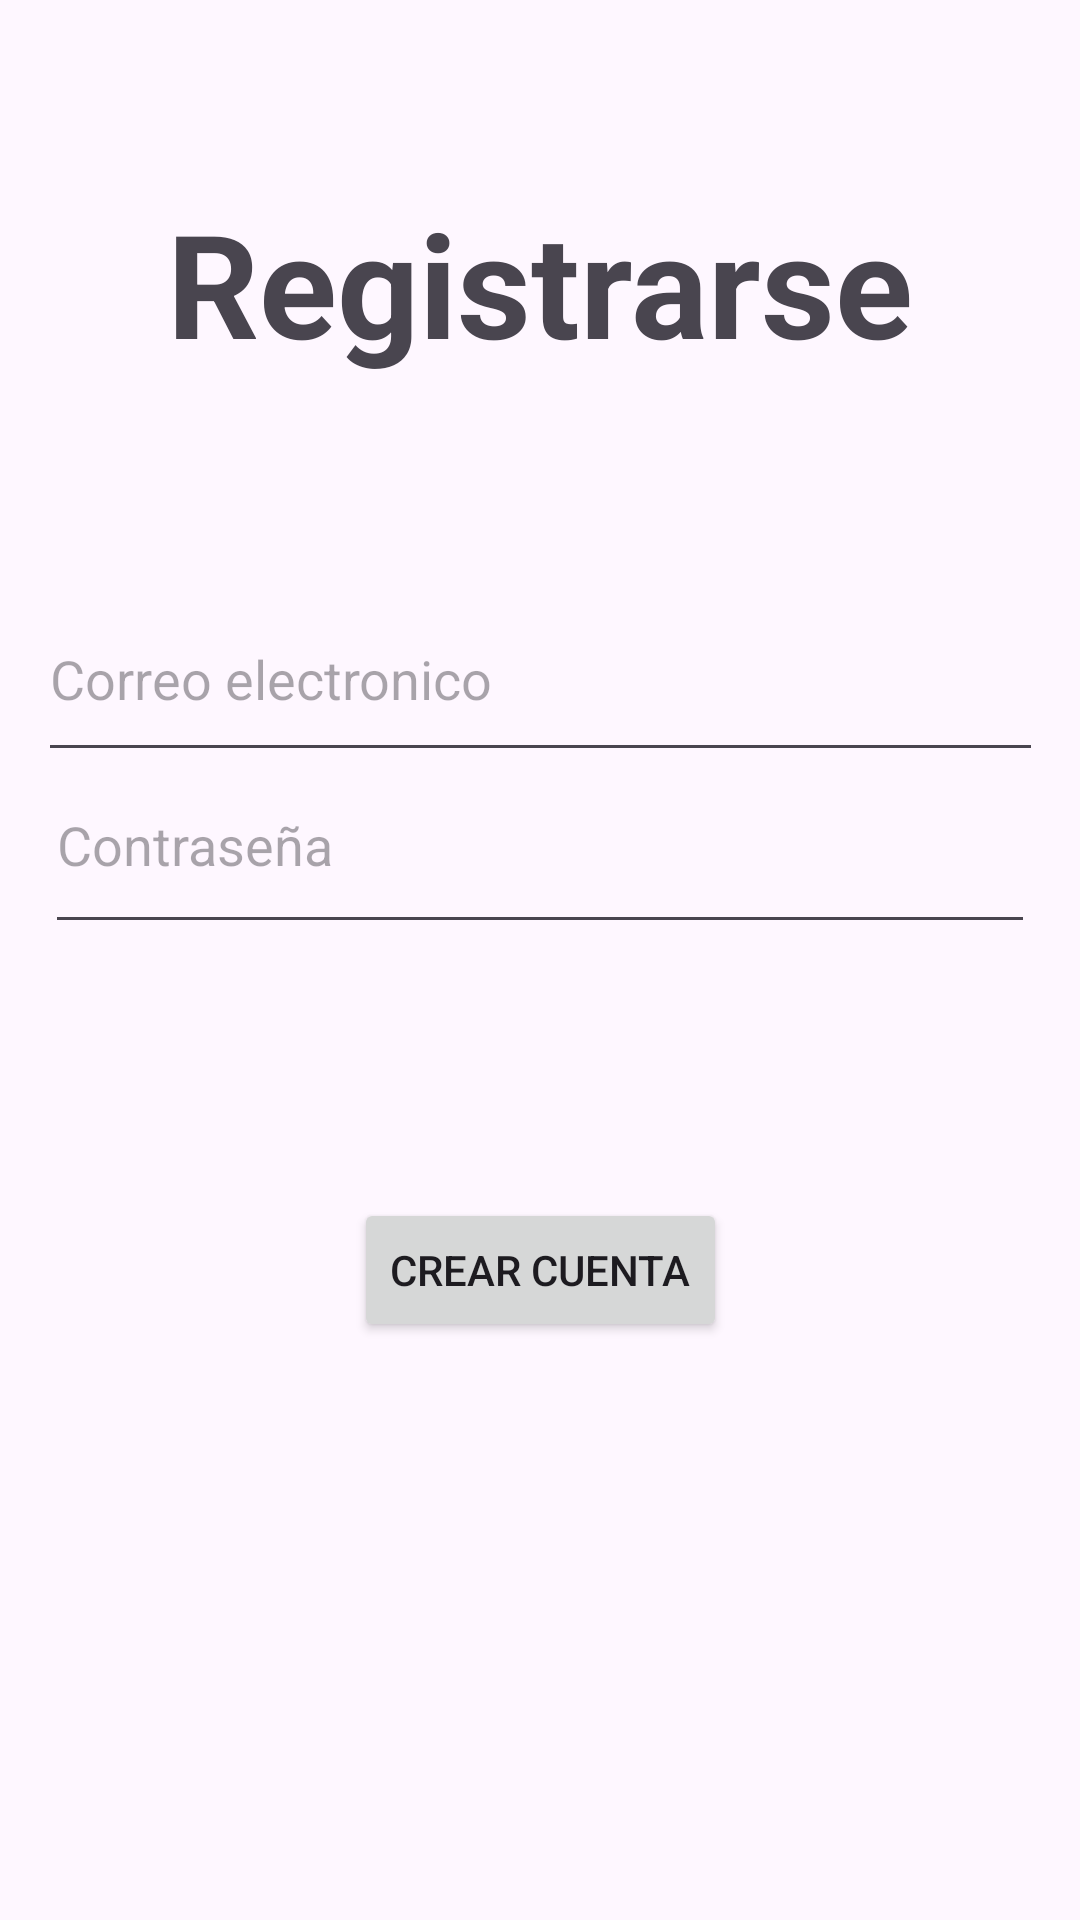

Produce the Android XML layout that renders to this screen, including the resource entries it uses.
<!-- AndroidManifest.xml: application theme Theme.Encriptacion -->
<!-- res/layout/activity_registrarse.xml -->
<?xml version="1.0" encoding="utf-8"?>
<androidx.constraintlayout.widget.ConstraintLayout xmlns:android="http://schemas.android.com/apk/res/android"
    xmlns:app="http://schemas.android.com/apk/res-auto"
    xmlns:tools="http://schemas.android.com/tools"
    android:id="@+id/main"
    android:layout_width="match_parent"
    android:layout_height="match_parent"
    tools:context=".Login">

    <EditText
        android:id="@+id/txtCorreoRegistro"
        android:layout_width="335dp"
        android:layout_height="65dp"
        android:layout_marginStart="38dp"
        android:layout_marginEnd="38dp"
        android:layout_marginBottom="142dp"
        android:ems="10"
        android:hint="Correo electronico"
        android:inputType="text"
        app:layout_constraintBottom_toTopOf="@+id/btnCrearCuenta"
        app:layout_constraintEnd_toEndOf="parent"
        app:layout_constraintStart_toStartOf="parent"
        app:layout_constraintTop_toBottomOf="@+id/textView" />

    <EditText
        android:id="@+id/txtContraseniaRegistro"
        android:layout_width="330dp"
        android:layout_height="69dp"
        android:layout_marginStart="38dp"
        android:layout_marginEnd="38dp"
        android:layout_marginBottom="337dp"
        android:ems="10"
        android:hint="Contraseña"
        android:inputType="text"
        app:layout_constraintBottom_toBottomOf="parent"
        app:layout_constraintEnd_toEndOf="parent"
        app:layout_constraintStart_toStartOf="parent"
        app:layout_constraintTop_toBottomOf="@+id/txtCorreoRegistro" />

    <Button
        android:id="@+id/btnCrearCuenta"
        android:layout_width="wrap_content"
        android:layout_height="wrap_content"
        android:layout_marginBottom="242dp"
        android:text="Crear cuenta"
        app:layout_constraintBottom_toBottomOf="parent"
        app:layout_constraintEnd_toEndOf="parent"
        app:layout_constraintStart_toStartOf="parent"
        app:layout_constraintTop_toBottomOf="@+id/txtCorreoRegistro" />

    <TextView
        android:id="@+id/textView"
        android:layout_width="wrap_content"
        android:layout_height="wrap_content"
        android:layout_marginTop="111dp"
        android:layout_marginBottom="66dp"
        android:text="Registrarse"
        android:textSize="48sp"
        android:textStyle="bold"
        app:layout_constraintBottom_toTopOf="@+id/txtCorreoRegistro"
        app:layout_constraintEnd_toEndOf="parent"
        app:layout_constraintStart_toStartOf="parent"
        app:layout_constraintTop_toTopOf="parent" />

    <ImageView
        android:id="@+id/imgAtrasRegistro"
        android:layout_width="48dp"
        android:layout_height="0dp"
        android:layout_marginStart="16dp"
        android:layout_marginTop="16dp"
        android:layout_marginEnd="17dp"
        android:layout_marginBottom="170dp"
        app:layout_constraintBottom_toTopOf="@+id/txtCorreoRegistro"
        app:layout_constraintEnd_toStartOf="@+id/textView"
        app:layout_constraintStart_toStartOf="parent"
        app:layout_constraintTop_toTopOf="parent"
        app:srcCompat="@drawable/ic_back" />


</androidx.constraintlayout.widget.ConstraintLayout>
<!-- resources referenced by this layout -->
<resources>
  <style name="Theme.Encriptacion" parent="Base.Theme.Encriptacion" />
  <style name="Base.Theme.Encriptacion" parent="Theme.Material3.DayNight.NoActionBar">
          
          
      </style>
</resources>
